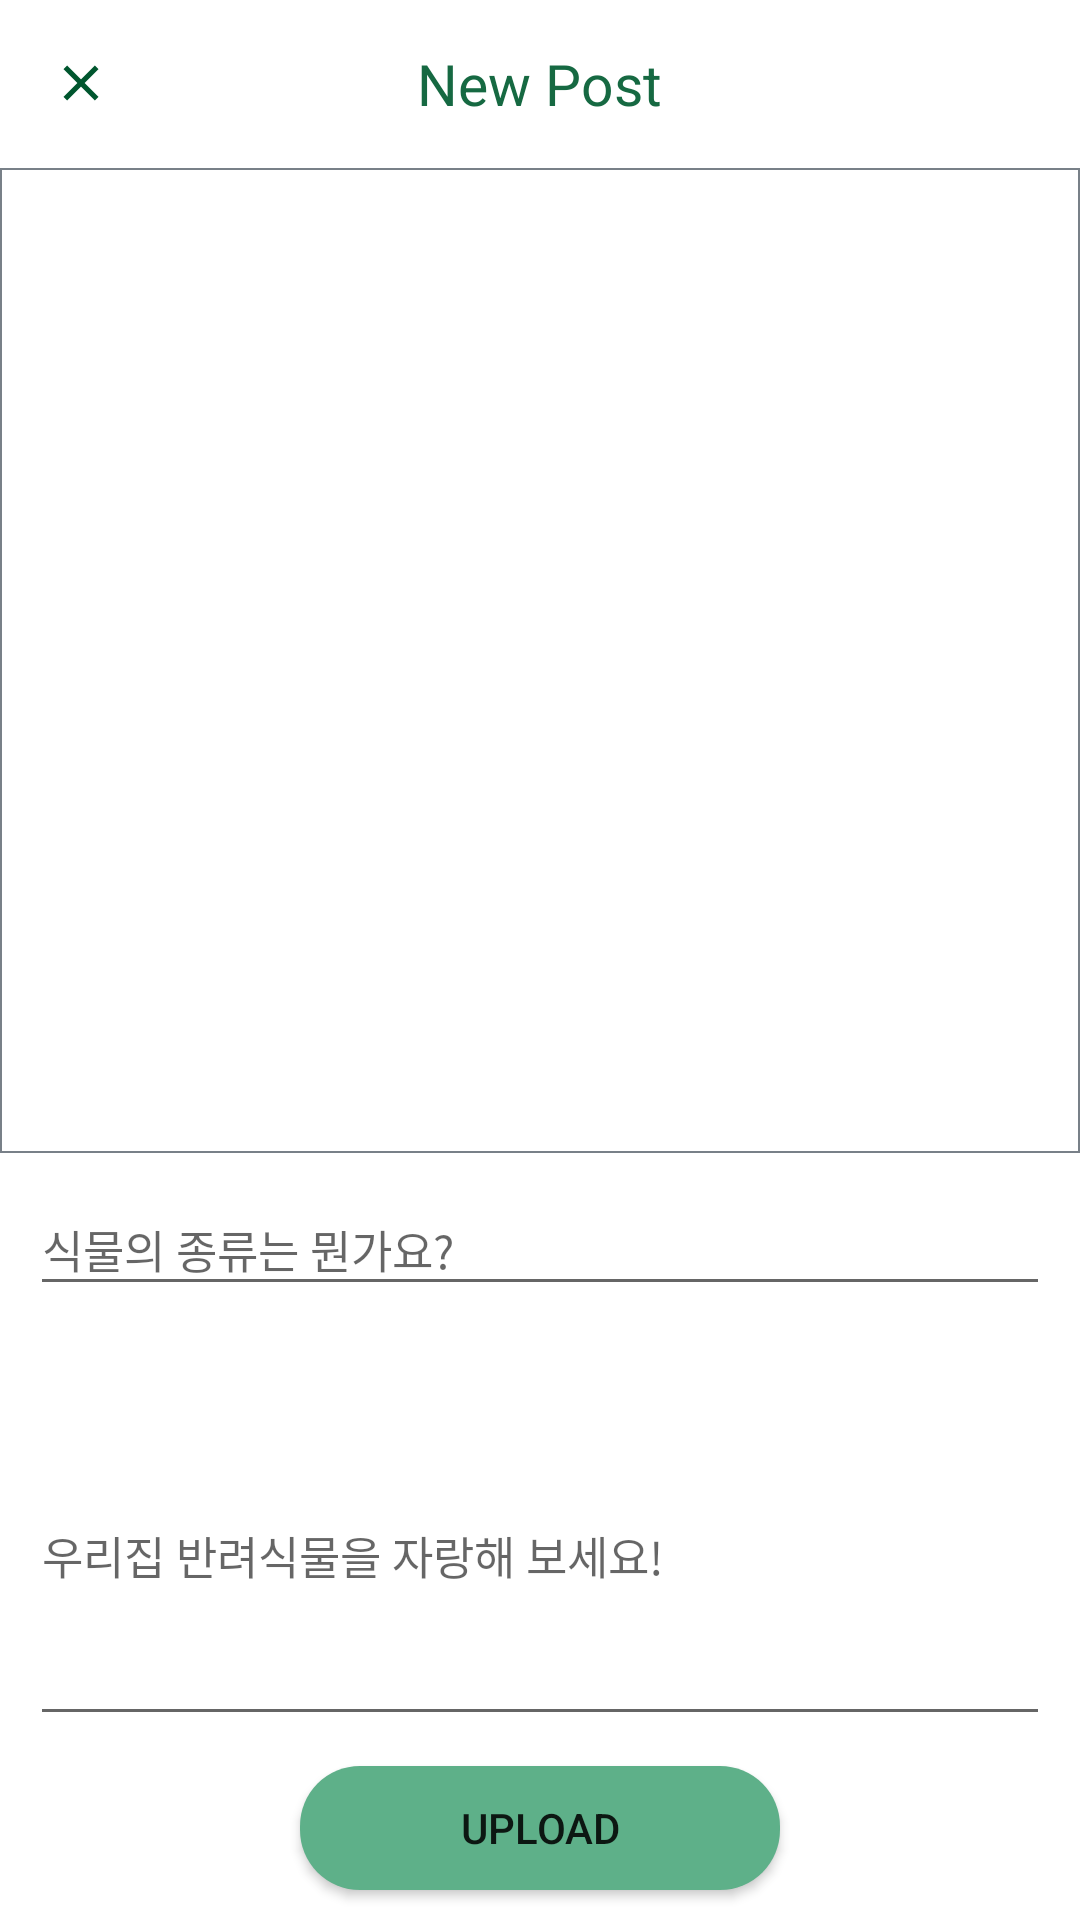

Here is an Android app screen rendered from its layout file. Give the layout XML and the strings, colors and styles it references.
<!-- AndroidManifest.xml: application theme Theme.WhyDoMyPlantsDie -->
<!-- res/layout/activity_write_post.xml -->
<?xml version="1.0" encoding="utf-8"?>
<LinearLayout
    xmlns:android="http://schemas.android.com/apk/res/android" android:layout_width="match_parent"
    android:layout_height="match_parent"
    android:orientation="vertical">

    <androidx.appcompat.widget.Toolbar
        android:id="@+id/toolbar"
        android:layout_width="match_parent"
        android:layout_height="?android:actionBarSize"
        android:background="?android:windowBackground">

        <RelativeLayout
            android:layout_width="match_parent"
            android:layout_height="wrap_content"
            android:layout_marginHorizontal="17dp">

            <ImageView
                android:id="@+id/btn_close"
                android:layout_width="20dp"
                android:layout_height="20dp"
                android:layout_alignParentLeft="true"
                android:layout_centerVertical="true"
                android:src="@drawable/icon_close" />

            <TextView
                android:id="@+id/toolbar_title"
                android:layout_width="wrap_content"
                android:layout_height="wrap_content"
                android:layout_centerInParent="true"
                android:gravity="center"
                android:text="New Post"
                android:textColor="@color/deepGreen"
                android:textSize="19sp" />

        </RelativeLayout>
    </androidx.appcompat.widget.Toolbar>

    <RelativeLayout
        android:layout_width="match_parent"
        android:layout_height="0dp"
        android:layout_weight="8">

        <ImageView
            android:id="@+id/img_addPhoto"
            android:layout_width="match_parent"
            android:layout_height="match_parent"
            android:layout_margin="2dp"/>

        <ImageView
            android:id="@+id/img_border"
            android:layout_width="match_parent"
            android:layout_height="match_parent"
            android:src="@drawable/post_border"/>


        <ImageView
            android:id="@+id/img_camera"
            android:layout_width="60dp"
            android:layout_height="60dp"
            android:layout_centerHorizontal="true"
            android:layout_centerVertical="true"
            android:src="@drawable/icon_upload_photo" />

    </RelativeLayout>

    <AutoCompleteTextView
        android:id="@+id/autoCompletetv"
        android:layout_width="match_parent"
        android:layout_height="0dp"
        android:layout_weight="1"
        android:layout_margin="10dp"
        android:hint="식물의 종류는 뭔가요?"
        android:textSize="15dp"
        android:completionThreshold="1"/>

    <EditText
        android:id="@+id/edt_content"
        android:layout_width="match_parent"
        android:layout_height="0dp"
        android:layout_weight="3"
        android:textSize="15dp"
        android:hint="우리집 반려식물을 자랑해 보세요!"
        android:layout_margin="10dp"/>

    <Button
        android:id="@+id/btn_add_feed"
        android:layout_width="160dp"
        android:layout_height="0dp"
        android:layout_weight="1"
        android:text="UPLOAD"
        android:layout_gravity="center"
        android:layout_marginBottom="10dp"
        android:background="@drawable/nav_background_curved"/>

</LinearLayout>
<!-- resources referenced by this layout -->
<resources>
  <color name="deepGreen">#166942</color>
  <!-- drawable icon_close (drawable) -->
  <vector android:height="24dp" android:tint="#00562E"
      android:viewportHeight="24" android:viewportWidth="24"
      android:width="24dp" xmlns:android="http://schemas.android.com/apk/res/android">
      <path android:fillColor="@android:color/white" android:pathData="M19,6.41L17.59,5 12,10.59 6.41,5 5,6.41 10.59,12 5,17.59 6.41,19 12,13.41 17.59,19 19,17.59 13.41,12z"/>
  </vector>
  <!-- drawable nav_background_curved (drawable) -->
  <?xml version="1.0" encoding="utf-8"?>
  <shape xmlns:android="http://schemas.android.com/apk/res/android"
      android:shape="rectangle" >
      <solid android:color="@color/lightGreen" />
      <corners android:radius="20dp" />
  </shape>
  <!-- drawable post_border (drawable) -->
  <?xml version="1.0" encoding="utf-8"?>
  <shape xmlns:android="http://schemas.android.com/apk/res/android"
      android:shape="rectangle">
      <solid android:color="@color/white" />
      <corners
          android:radius="0dp"/>
      <stroke
          android:width="0.7dp"
          android:color="#788088" />
  </shape>
  <style name="Theme.WhyDoMyPlantsDie" parent="Theme.MaterialComponents.DayNight.NoActionBar">
          
          <item name="colorPrimary">@color/lightGreen</item>
          <item name="colorPrimaryVariant">@color/deepGreen</item>
          <item name="colorOnPrimary">@color/white</item>
          
          <item name="colorSecondary">@color/teal_200</item>
          <item name="colorSecondaryVariant">@color/teal_700</item>
          <item name="colorOnSecondary">@color/black</item>
          
          <item name="android:statusBarColor" tools:targetApi="l">?attr/colorPrimaryVariant</item>
          
      </style>
  <color name="lightGreen">#5EB089</color>
  <color name="white">#FFFFFFFF</color>
  <color name="teal_200">#FF03DAC5</color>
  <color name="teal_700">#FF018786</color>
  <color name="black">#FF000000</color>
</resources>
